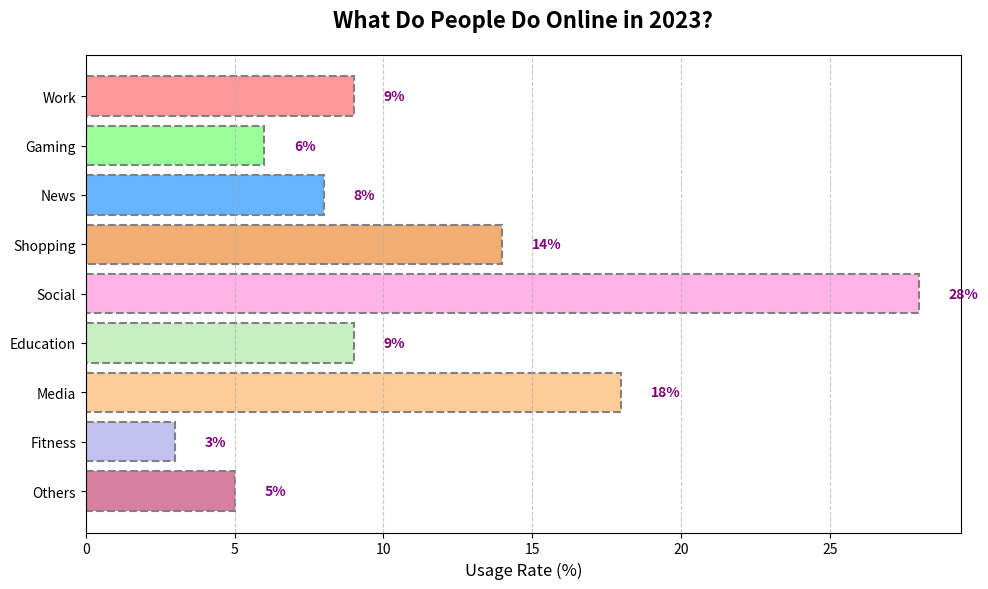

Reproduce this figure in Python.
import matplotlib.pyplot as plt

activities = ['Work', 'Gaming', 'News', 'Shopping', 'Social', 'Education', 'Media', 'Fitness', 'Others']
percentages = [9, 6, 8, 14, 28, 9, 18, 3, 5]
colors = ['#ff9999', '#99ff99', '#66b3ff', '#f2ae72', '#ffb3e6', '#c7f0c2', '#ffcc99', '#c2c2f0', '#d77fa1']

fig, ax = plt.subplots(figsize=(10, 6))
ax.barh(activities, percentages, color=colors, edgecolor='gray', linestyle='dashed', linewidth=1.5)

ax.set_title("What Do People Do Online in 2023?", fontsize=16, weight='bold', pad=20)
ax.set_xlabel("Usage Rate (%)", fontsize=12)
ax.xaxis.grid(True, linestyle='--', alpha=0.7)

ax.invert_yaxis()

for i in range(len(activities)):
    ax.text(percentages[i] + 1, i, f'{percentages[i]}%', va='center', fontsize=10, weight='bold', color='purple')

plt.tight_layout()
plt.show()
